The GitHub repository Shrek4/cad-dataset contains a labelled image folder "cadmnist" with 5 categories: bearings, bolts, nuts, seals, washers. Examples follow, each with its label.

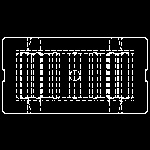
Label: bearings

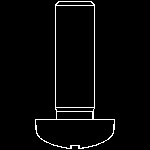
Label: bolts

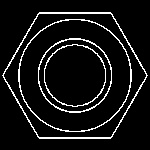
Label: nuts

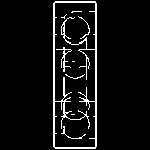
Label: bearings

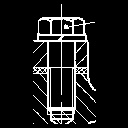
Label: bolts

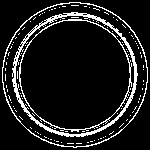
Label: seals
